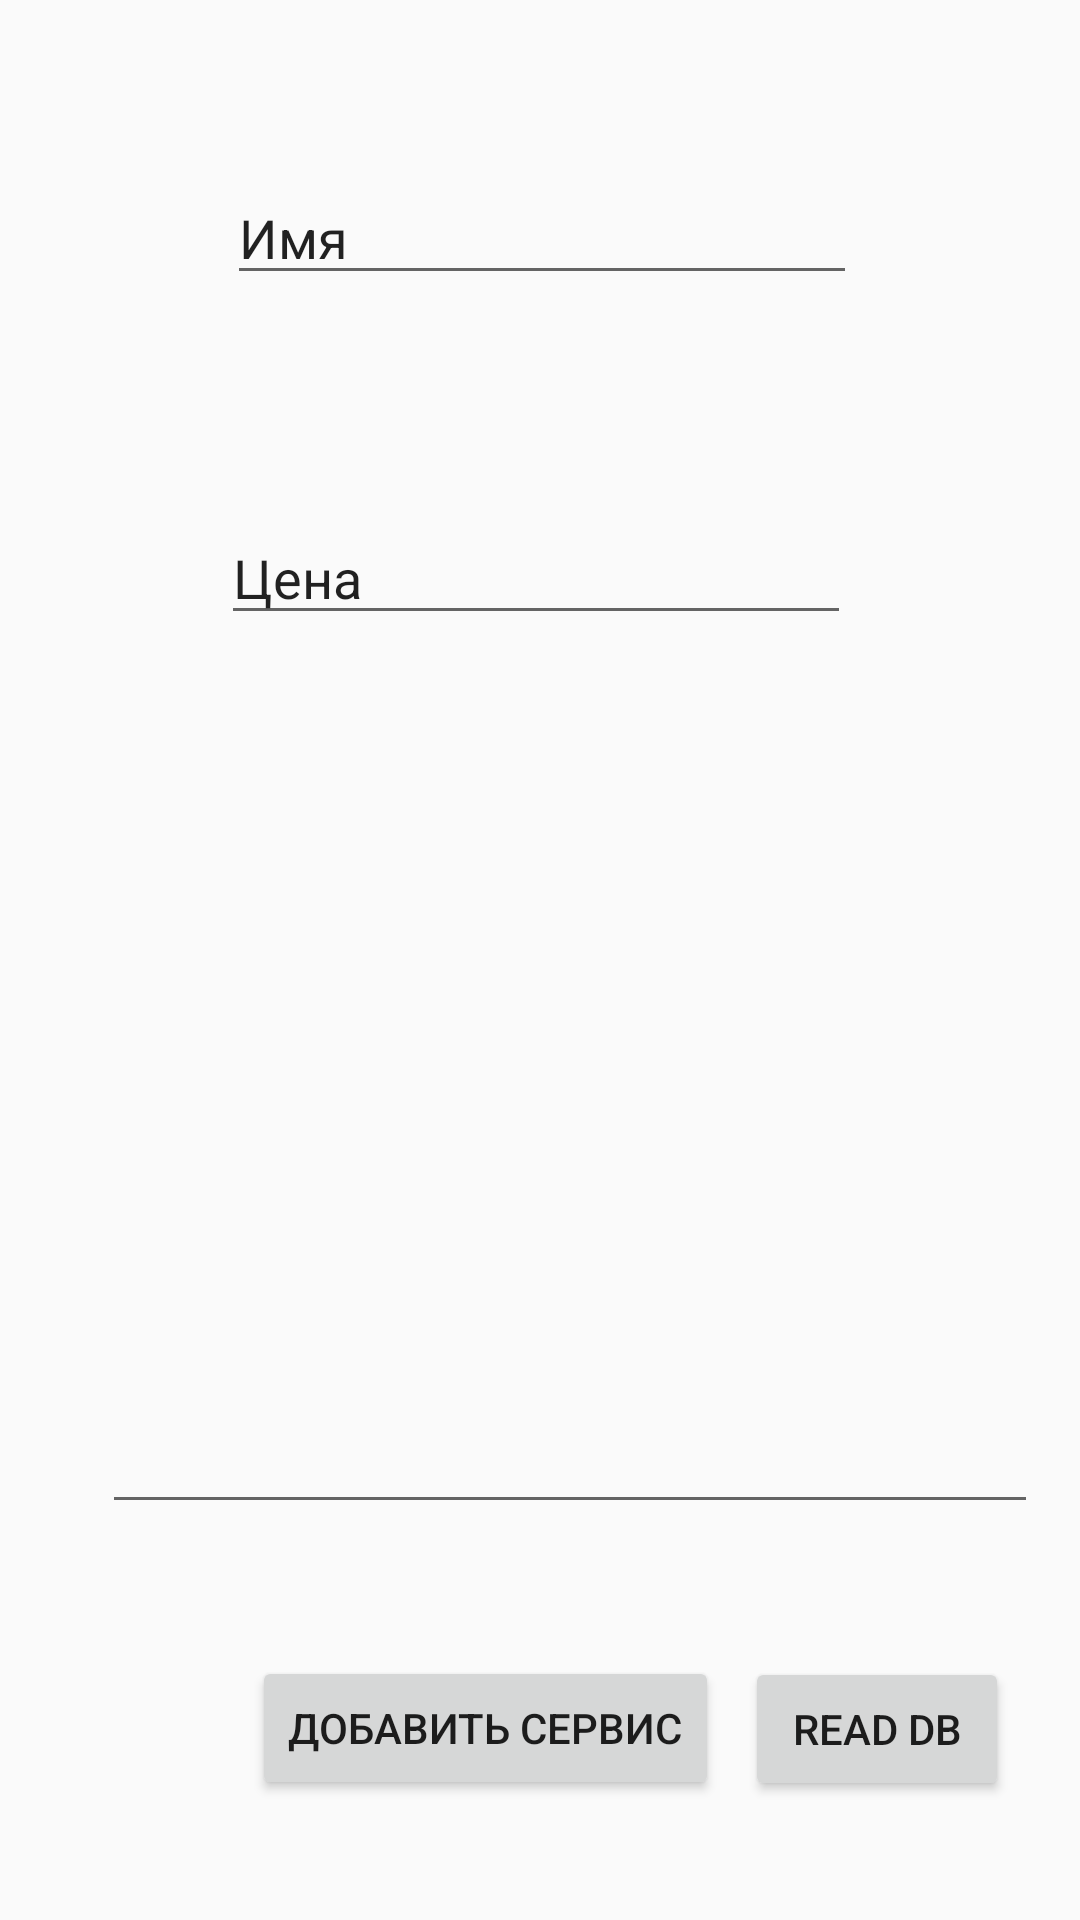

Here is an Android app screen rendered from its layout file. Give the layout XML and the strings, colors and styles it references.
<!-- AndroidManifest.xml: application theme AppTheme -->
<!-- res/layout/activity_add_service.xml -->
<?xml version="1.0" encoding="utf-8"?>
<android.support.constraint.ConstraintLayout xmlns:android="http://schemas.android.com/apk/res/android"
    xmlns:app="http://schemas.android.com/apk/res-auto"
    xmlns:tools="http://schemas.android.com/tools"
    android:layout_width="match_parent"
    android:layout_height="match_parent"
    tools:context=".addService">

    <EditText
        android:id="@+id/nameAddServiceTB"
        android:layout_width="wrap_content"
        android:layout_height="wrap_content"
        android:layout_marginStart="85dp"
        android:layout_marginLeft="85dp"
        android:layout_marginTop="33dp"
        android:layout_marginEnd="84dp"
        android:layout_marginRight="84dp"
        android:layout_marginBottom="24dp"
        android:ems="10"
        android:inputType="textPersonName"
        android:text="@string/nameAddServiceTB"
        app:layout_constraintBottom_toTopOf="@+id/costAddServiceTB"
        app:layout_constraintEnd_toEndOf="parent"
        app:layout_constraintStart_toStartOf="parent"
        app:layout_constraintTop_toTopOf="parent" />

    <EditText
        android:id="@+id/costAddServiceTB"
        android:layout_width="wrap_content"
        android:layout_height="wrap_content"
        android:layout_marginStart="83dp"
        android:layout_marginLeft="83dp"
        android:layout_marginTop="24dp"
        android:layout_marginEnd="86dp"
        android:layout_marginRight="86dp"
        android:layout_marginBottom="26dp"
        android:ems="10"
        android:inputType="textPersonName"
        android:text="@string/costAddServiceTB"
        app:layout_constraintBottom_toTopOf="@+id/descriptonAddServiceTB"
        app:layout_constraintEnd_toEndOf="parent"
        app:layout_constraintStart_toStartOf="parent"
        app:layout_constraintTop_toBottomOf="@+id/nameAddServiceTB" />

    <EditText
        android:id="@+id/descriptonAddServiceTB"
        android:layout_width="312dp"
        android:layout_height="233dp"
        android:layout_marginStart="34dp"
        android:layout_marginLeft="34dp"
        android:layout_marginTop="13dp"
        android:layout_marginEnd="16dp"
        android:layout_marginRight="16dp"
        android:layout_marginBottom="17dp"
        android:ems="10"
        android:inputType="textMultiLine"
        app:layout_constraintBottom_toTopOf="@+id/addServiceAddServiceBtn"
        app:layout_constraintEnd_toEndOf="parent"
        app:layout_constraintHorizontal_bias="0.09"
        app:layout_constraintStart_toStartOf="parent"
        app:layout_constraintTop_toBottomOf="@+id/costAddServiceTB" />

    <Button
        android:id="@+id/addServiceAddServiceBtn"
        android:layout_width="wrap_content"
        android:layout_height="wrap_content"
        android:layout_marginStart="84dp"
        android:layout_marginLeft="84dp"
        android:layout_marginTop="3dp"
        android:layout_marginBottom="16dp"
        android:text="@string/addServices"
        app:layout_constraintBottom_toBottomOf="parent"
        app:layout_constraintStart_toStartOf="parent"
        app:layout_constraintTop_toBottomOf="@+id/descriptonAddServiceTB" />

    <Button
        android:id="@+id/readAddServiceBtn"
        android:layout_width="wrap_content"
        android:layout_height="wrap_content"
        android:layout_marginStart="39dp"
        android:layout_marginLeft="39dp"
        android:layout_marginTop="17dp"
        android:layout_marginEnd="54dp"
        android:layout_marginRight="54dp"
        android:layout_marginBottom="12dp"
        android:text="@string/readDB"
        app:layout_constraintBottom_toBottomOf="parent"
        app:layout_constraintEnd_toEndOf="parent"
        app:layout_constraintStart_toEndOf="@+id/addServiceAddServiceBtn"
        app:layout_constraintTop_toBottomOf="@+id/descriptonAddServiceTB" />

</android.support.constraint.ConstraintLayout>
<!-- resources referenced by this layout -->
<resources>
  <string name="addServices">Добавить сервис</string>
  <string name="costAddServiceTB">Цена</string>
  <string name="nameAddServiceTB">Имя</string>
  <string name="readDB">Read db</string>
  <style name="AppTheme" parent="Theme.AppCompat.Light.NoActionBar">
          
          <item name="colorPrimary">@color/colorPrimary</item>
          <item name="colorPrimaryDark">@color/colorPrimaryDark</item>
          <item name="colorAccent">@color/lightText</item>
          <item name="android:textColorHint">@color/black</item>
      </style>
  <color name="colorPrimary">#008577</color>
  <color name="colorPrimaryDark">#005F89</color>
  <color name="lightText">#7DF3F1F1</color>
  <color name="black">#000000</color>
</resources>
